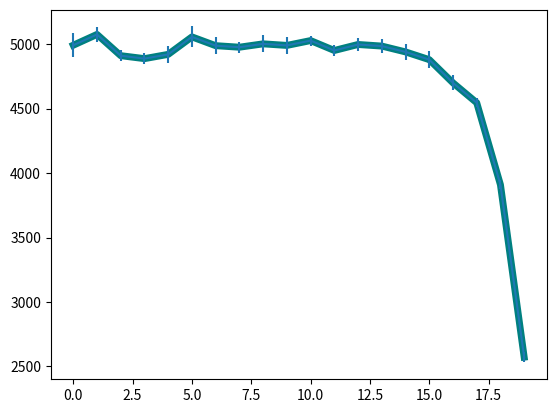

Recreate this plot in Python.
import numpy as np
import random
import math
import matplotlib.pyplot as plt

P = 10000
H = 100
S_s = 0.3
S_a = 0.03
S_tot = S_s + S_a
Scattering = 0
Absorption = 0
Dead = 0
Count = 0
S = 0
h = 5
N = int(H / h)

n = np.zeros((3, N))
f = np.zeros((10, N))


def func(x, scattering, absorption, dead, count, s, iter):
    cos = 2 * random.random() - 1
    l = (-1 / S_tot) * np.log(random.random())
    fin = x + cos * l
    if fin >= H:
        dead += 1
        if count != 0:
            s += 1
    else:
        if fin <= 0:
            fin = -fin
        p_s = S_s / S_tot
        p_a = S_a / S_tot
        if random.random() < p_s:
            scattering += 1
            if scattering > 1:
                count += 1
            j = int(fin / h)
            n[0][j] += 1
            f[iter, j] += 1
            scattering, absorption, dead, count, s = func(fin, scattering, absorption, dead, count, s,iter)
        else:
            absorption += 1
            if count != 0:
                s += 1
            j = int(fin / h)
            n[1][j] += 1
    return scattering, absorption, dead, count, s


def avarage(arr, n):
    sum_values = 0.0
    for i in arr:
        sum_values += i
    return sum_values / float(n)


def sigma(arr, n):
    dif = 0.0
    avg = avarage(arr, n)
    for i in arr:
        dif += ((i - avg) ** 2)
    return np.sqrt(dif / (n * (n - 1)))


for j in range(10):
    for i in range(P):
        scattering_i = 0
        absorption_i = 0
        dead_i = 0
        count_i = 0
        s_i = 0
        x = random.random() * H
        (scattering_i, absorption_i, dead_i, count_i, s_i) = func(x, 0, 0, 0, 0, 0, j)
        Count = count_i + Count
        Dead = dead_i + Dead
        Scattering = Scattering + scattering_i
        Absorption = Absorption + absorption_i
        S = S + s_i

print(f"scattering {Scattering} absorption {Absorption} dead {Dead}")
print(n)

for i in range(N):
    n[2, i] = n[0, i] / (S_a * h * P)

avarage_f = np.zeros(N)
sigma_f = np.zeros(N)
for i in range(N):
    avarage_f[i] = np.average(f[:, i])

for i in range(N):
    sigma_f[i] = sigma(f[:, i], 10)


x = np.arange(20)
y = n[2]

fig = plt.figure()
ax = fig.add_subplot(1, 1, 1)
ax.plot(x, avarage_f, color='teal', linewidth=5)
plt.errorbar(x, avarage_f, yerr=sigma_f)
plt.show()
